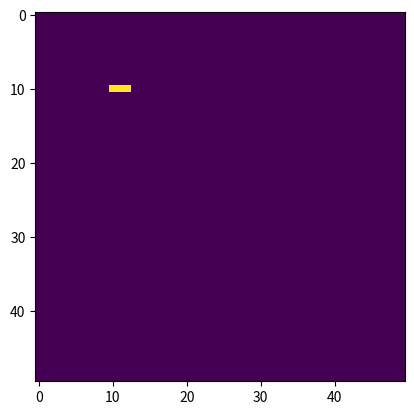

Source code (Python):
import numpy as np
import matplotlib.pyplot as plt

lattice= np.zeros((50,50))
lattice[10][10]= 1
lattice[10][11]= 1
lattice[10][12]= 1

np.savetxt('empty_blinker_lattice.txt', lattice)
plt.imshow(lattice)
plt.show()